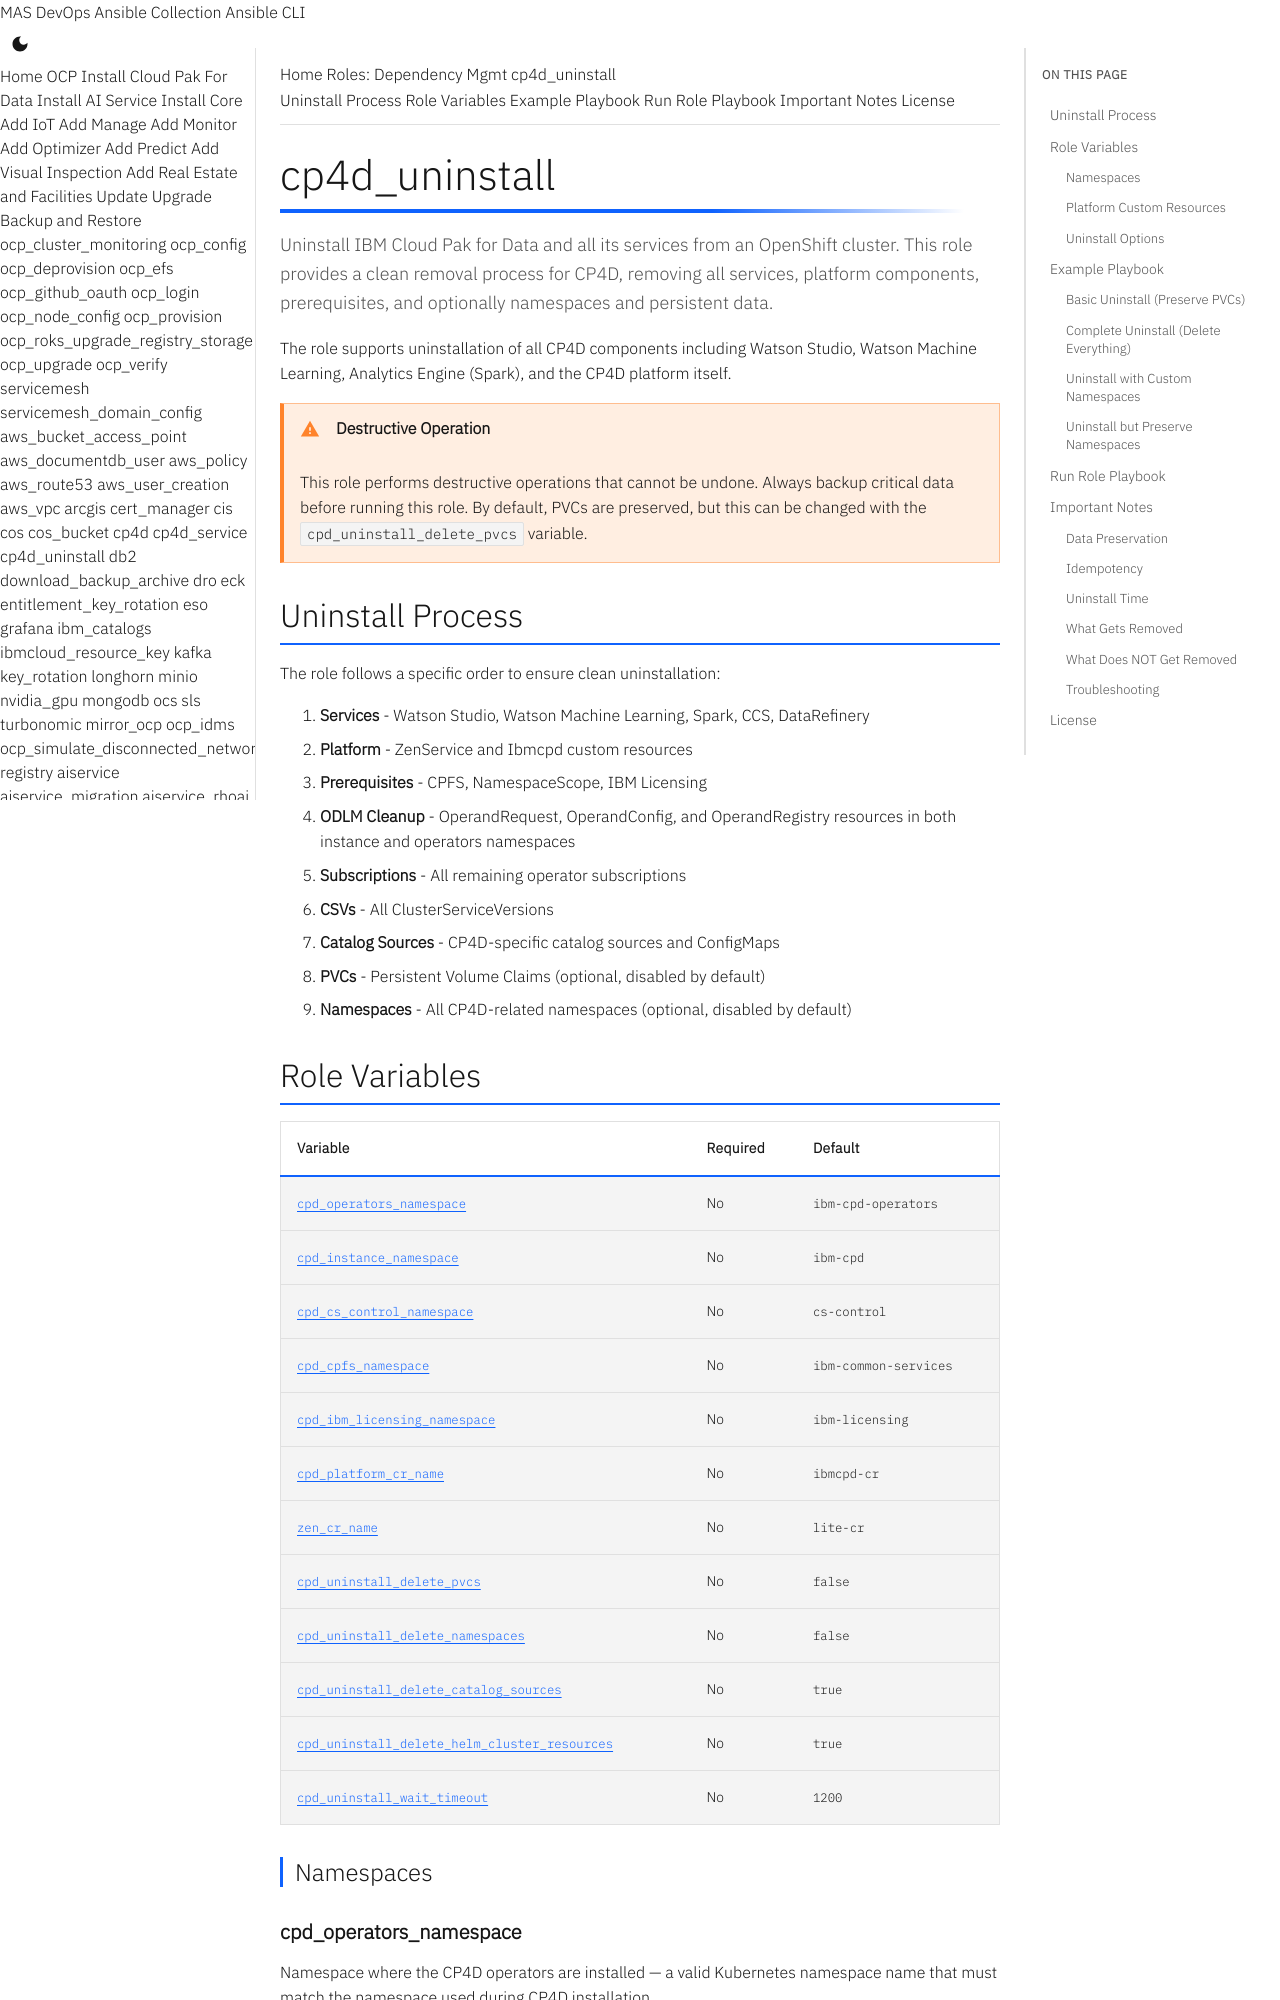

repository: ibm-mas/ansible-devops · page: roles/cp4d_uninstall/index.html · generator: mkdocs

# cp4d_uninstall

Uninstall IBM Cloud Pak for Data and all its services from an OpenShift cluster. This role provides a clean removal process for CP4D, removing all services, platform components, prerequisites, and optionally namespaces and persistent data.

The role supports uninstallation of all CP4D components including Watson Studio, Watson Machine Learning, Analytics Engine (Spark), and the CP4D platform itself.

!!! warning "Destructive Operation"
    This role performs destructive operations that cannot be undone. Always backup critical data before running this role. By default, PVCs are preserved, but this can be changed with the `cpd_uninstall_delete_pvcs` variable.

## Uninstall Process

The role follows a specific order to ensure clean uninstallation:

1. **Services** - Watson Studio, Watson Machine Learning, Spark, CCS, DataRefinery
2. **Platform** - ZenService and Ibmcpd custom resources
3. **Prerequisites** - CPFS, NamespaceScope, IBM Licensing
4. **ODLM Cleanup** - OperandRequest, OperandConfig, and OperandRegistry resources in both instance and operators namespaces
5. **Subscriptions** - All remaining operator subscriptions
6. **CSVs** - All ClusterServiceVersions
7. **Catalog Sources** - CP4D-specific catalog sources and ConfigMaps
8. **PVCs** - Persistent Volume Claims (optional, disabled by default)
9. **Namespaces** - All CP4D-related namespaces (optional, disabled by default)
